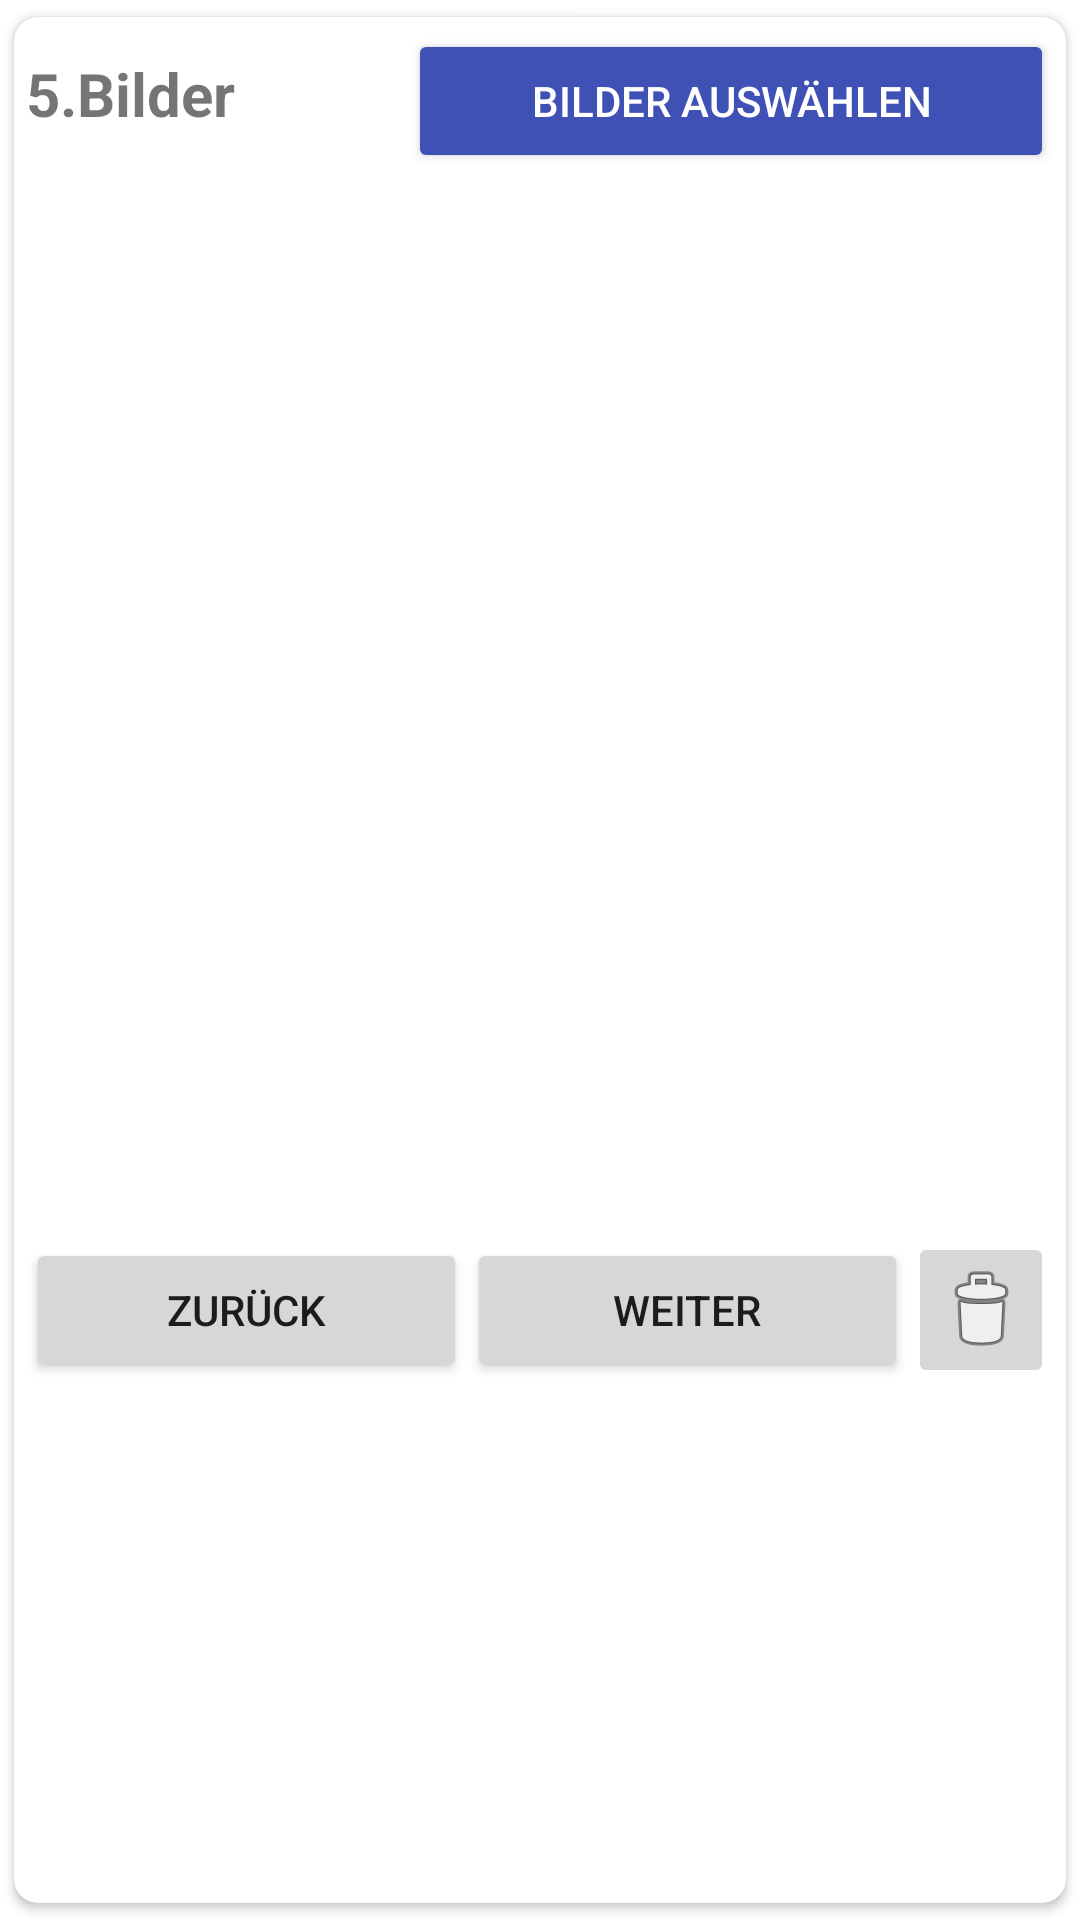

Write the Android layout XML for this screen, with the resource values it uses.
<!-- AndroidManifest.xml: application theme Theme.Formulare -->
<!-- res/layout/formular_images.xml -->
<?xml version="1.0" encoding="utf-8"?>
<androidx.cardview.widget.CardView xmlns:android="http://schemas.android.com/apk/res/android"
    xmlns:app="http://schemas.android.com/apk/res-auto"
    xmlns:tools="http://schemas.android.com/tools"
    android:layout_width="match_parent"
    android:layout_height="match_parent"
    android:elevation="3dp"
    app:cardCornerRadius="8dp"
    app:cardUseCompatPadding="true"
    app:contentPadding="4dp">

    <androidx.constraintlayout.widget.ConstraintLayout
        android:layout_width="match_parent"
        android:layout_height="match_parent">

        <LinearLayout
            android:layout_width="match_parent"
            android:layout_height="wrap_content"
            android:orientation="vertical"
            app:layout_constraintEnd_toEndOf="parent"
            app:layout_constraintStart_toStartOf="parent"
            app:layout_constraintTop_toTopOf="parent">

            <LinearLayout
                android:layout_width="match_parent"
                android:layout_height="match_parent"
                android:orientation="horizontal">

                <TextView
                    android:id="@+id/topic5"
                    android:layout_width="wrap_content"
                    android:layout_height="wrap_content"
                    android:layout_weight="1"
                    android:text="5.Bilder"
                    android:textSize="20sp"
                    android:textStyle="bold" />

                <Button
                    android:id="@+id/buton_image_select"
                    android:layout_width="wrap_content"
                    android:layout_height="wrap_content"
                    android:layout_centerHorizontal="true"
                    android:layout_weight="1"
                    android:backgroundTint="@color/colorPrimary"
                    android:text="Bilder auswählen"
                    android:textColor="@android:color/white" />
            </LinearLayout>

            <LinearLayout
                android:id="@+id/image_view_layout"
                android:layout_width="match_parent"
                android:layout_height="match_parent"
                android:orientation="vertical">

                    <TextView
                        android:id="@+id/imageTextView"
                        android:layout_width="match_parent"
                        android:layout_height="wrap_content"
                        android:layout_weight="1" />


                <ImageView
                    android:id="@+id/image"
                    android:layout_width="match_parent"
                    android:layout_height="300dp"
                    android:layout_below="@id/buton_image_select"
                    android:layout_marginStart="16dp"
                    android:layout_marginTop="16dp"
                    android:layout_marginEnd="16dp" />

                <LinearLayout
                    android:layout_width="match_parent"
                    android:layout_height="match_parent"
                    android:orientation="horizontal">
                    
                    <Button
                        android:id="@+id/previous"
                        android:layout_width="match_parent"
                        android:layout_height="wrap_content"
                        android:layout_marginTop="20dp"
                        android:layout_weight="2"
                        android:text="Zurück" />

                    
                    <Button
                        android:id="@+id/next"
                        android:layout_width="match_parent"
                        android:layout_height="wrap_content"
                        android:layout_marginTop="20dp"
                        android:layout_weight="2"
                        android:text="Weiter" />

                    <ImageButton
                        android:id="@+id/delete"
                        android:layout_width="match_parent"
                        android:layout_height="wrap_content"
                        android:layout_marginTop="18dp"
                        android:layout_weight="3"

                        app:srcCompat="@android:drawable/ic_menu_delete" />
                </LinearLayout>
            </LinearLayout>
        </LinearLayout>
    </androidx.constraintlayout.widget.ConstraintLayout>
</androidx.cardview.widget.CardView>
<!-- resources referenced by this layout -->
<resources>
  <color name="colorPrimary">#3F51B5</color>
  <style name="Theme.Formulare" parent="Theme.MaterialComponents.DayNight.DarkActionBar">
          
          <item name="colorPrimary">@color/colorPrimary</item>
          <item name="colorPrimaryVariant">@color/colorPrimaryDark</item>
          <item name="colorOnPrimary">@color/white</item>
          
          <item name="colorSecondary">@color/colorPrimary</item>
          <item name="colorSecondaryVariant">@color/colorPrimaryDark</item>
          <item name="colorOnSecondary">@color/black</item>
          
          <item name="android:statusBarColor" tools:targetApi="l">?attr/colorPrimaryVariant</item>
          
      </style>
  <color name="colorPrimaryDark">#3700B3</color>
  <color name="white">#FFFFFFFF</color>
  <color name="black">#FF000000</color>
</resources>
